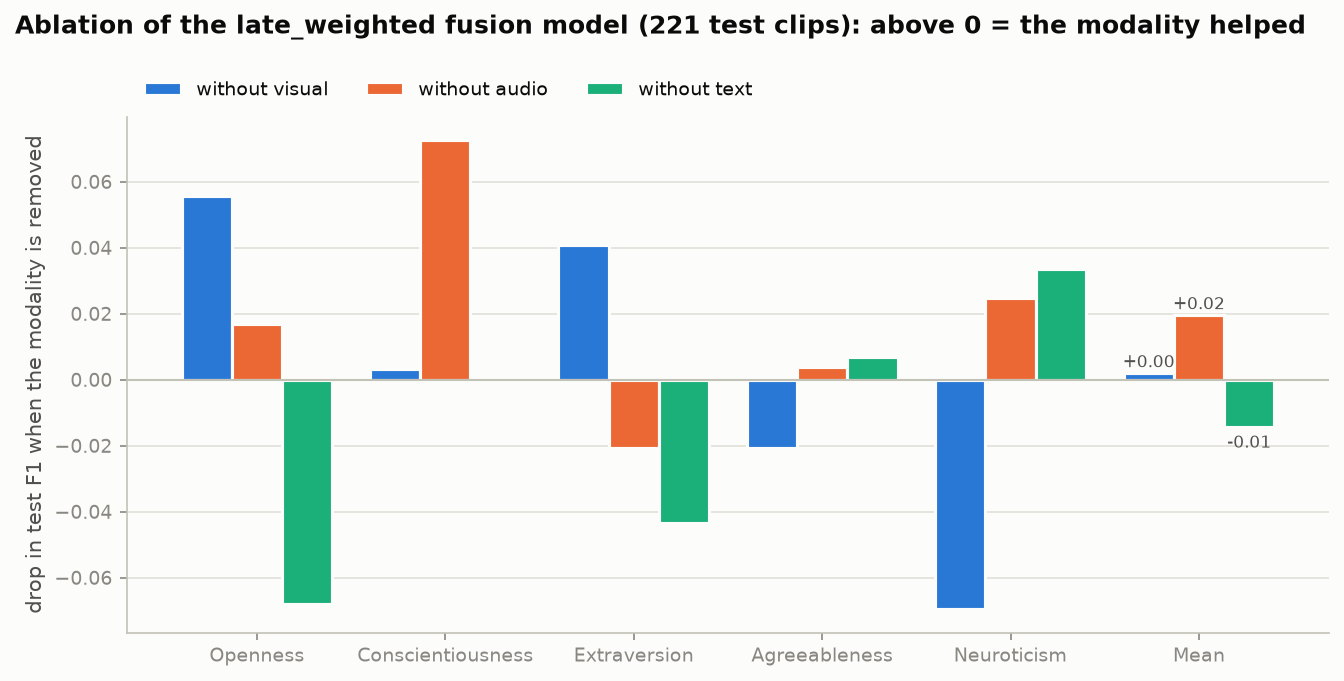

The table this chart was drawn from, first rows:
subset, removed, kind, fusion_type, trait, acc, precision, recall, f1, auc, delta_f1
V+A+T, none, full, late_weighted, openness, 0.6199, 0.5865, 0.598, 0.5922, 0.6919, 0.0
V+A+T, none, full, late_weighted, conscientiousness, 0.6923, 0.6729, 0.6857, 0.6792, 0.7773, 0.0
V+A+T, none, full, late_weighted, extraversion, 0.6335, 0.5714, 0.625, 0.597, 0.7261, 0.0
V+A+T, none, full, late_weighted, agreeableness, 0.629, 0.578, 0.6364, 0.6058, 0.6894, 0.0
V+A+T, none, full, late_weighted, neuroticism, 0.5566, 0.5614, 0.5714, 0.5664, 0.6189, 0.0
A+T, visual, one removed, late_weighted, openness, 0.5701, 0.534, 0.5392, 0.5366, 0.6373, 0.05565
A+T, visual, one removed, late_weighted, conscientiousness, 0.6833, 0.6577, 0.6952, 0.6759, 0.7374, 0.003319
A+T, visual, one removed, late_weighted, extraversion, 0.5882, 0.5229, 0.5938, 0.5561, 0.6675, 0.04092
A+T, visual, one removed, late_weighted, agreeableness, 0.6063, 0.5448, 0.7374, 0.6266, 0.6412, -0.02084
A+T, visual, one removed, late_weighted, neuroticism, 0.6425, 0.6571, 0.6161, 0.6359, 0.6895, -0.06957
V+T, audio, one removed, late_weighted, openness, 0.5928, 0.5545, 0.598, 0.5755, 0.6377, 0.01676
V+T, audio, one removed, late_weighted, conscientiousness, 0.6244, 0.6038, 0.6095, 0.6066, 0.7152, 0.07261
V+T, audio, one removed, late_weighted, extraversion, 0.6471, 0.5833, 0.6562, 0.6176, 0.6792, -0.02063
V+T, audio, one removed, late_weighted, agreeableness, 0.629, 0.5794, 0.6263, 0.6019, 0.6489, 0.003827
V+T, audio, one removed, late_weighted, neuroticism, 0.5249, 0.5299, 0.5536, 0.5415, 0.5504, 0.02489
V+A, text, one removed, late_weighted, openness, 0.6833, 0.6538, 0.6667, 0.6602, 0.7436, -0.06796
V+A, text, one removed, late_weighted, conscientiousness, 0.7014, 0.6931, 0.6667, 0.6796, 0.7814, -0.0003664
V+A, text, one removed, late_weighted, extraversion, 0.6697, 0.6075, 0.6771, 0.6404, 0.7543, -0.04338
V+A, text, one removed, late_weighted, agreeableness, 0.6244, 0.5741, 0.6263, 0.599, 0.6969, 0.006735
V+A, text, one removed, late_weighted, neuroticism, 0.5158, 0.5214, 0.5446, 0.5328, 0.624, 0.03362
V, all but visual, alone, late_weighted, openness, 0.6742, 0.6471, 0.6471, 0.6471, 0.6811, -0.05483
V, all but visual, alone, late_weighted, conscientiousness, 0.6425, 0.63, 0.6, 0.6146, 0.7154, 0.06461
V, all but visual, alone, late_weighted, extraversion, 0.6471, 0.5849, 0.6458, 0.6139, 0.7092, -0.01685
V, all but visual, alone, late_weighted, agreeableness, 0.6244, 0.5741, 0.6263, 0.599, 0.6414, 0.006735
V, all but visual, alone, late_weighted, neuroticism, 0.5204, 0.525, 0.5625, 0.5431, 0.5517, 0.02327
A, all but audio, alone, late_weighted, openness, 0.6516, 0.6289, 0.598, 0.6131, 0.7216, -0.02083
A, all but audio, alone, late_weighted, conscientiousness, 0.7195, 0.6937, 0.7333, 0.713, 0.7646, -0.03372
A, all but audio, alone, late_weighted, extraversion, 0.6561, 0.5862, 0.7083, 0.6415, 0.7212, -0.04449
A, all but audio, alone, late_weighted, agreeableness, 0.5973, 0.549, 0.5657, 0.5572, 0.6742, 0.04856
A, all but audio, alone, late_weighted, neuroticism, 0.6516, 0.6667, 0.625, 0.6452, 0.7075, -0.07879
T, all but text, alone, late_weighted, openness, 0.543, 0.5048, 0.5196, 0.5121, 0.5197, 0.08016
T, all but text, alone, late_weighted, conscientiousness, 0.5701, 0.5439, 0.5905, 0.5662, 0.6065, 0.113
T, all but text, alone, late_weighted, extraversion, 0.5023, 0.4397, 0.5312, 0.4811, 0.527, 0.1159
T, all but text, alone, late_weighted, agreeableness, 0.5113, 0.4676, 0.6566, 0.5462, 0.5435, 0.05955
T, all but text, alone, late_weighted, neuroticism, 0.552, 0.5575, 0.5625, 0.56, 0.5616, 0.006372
